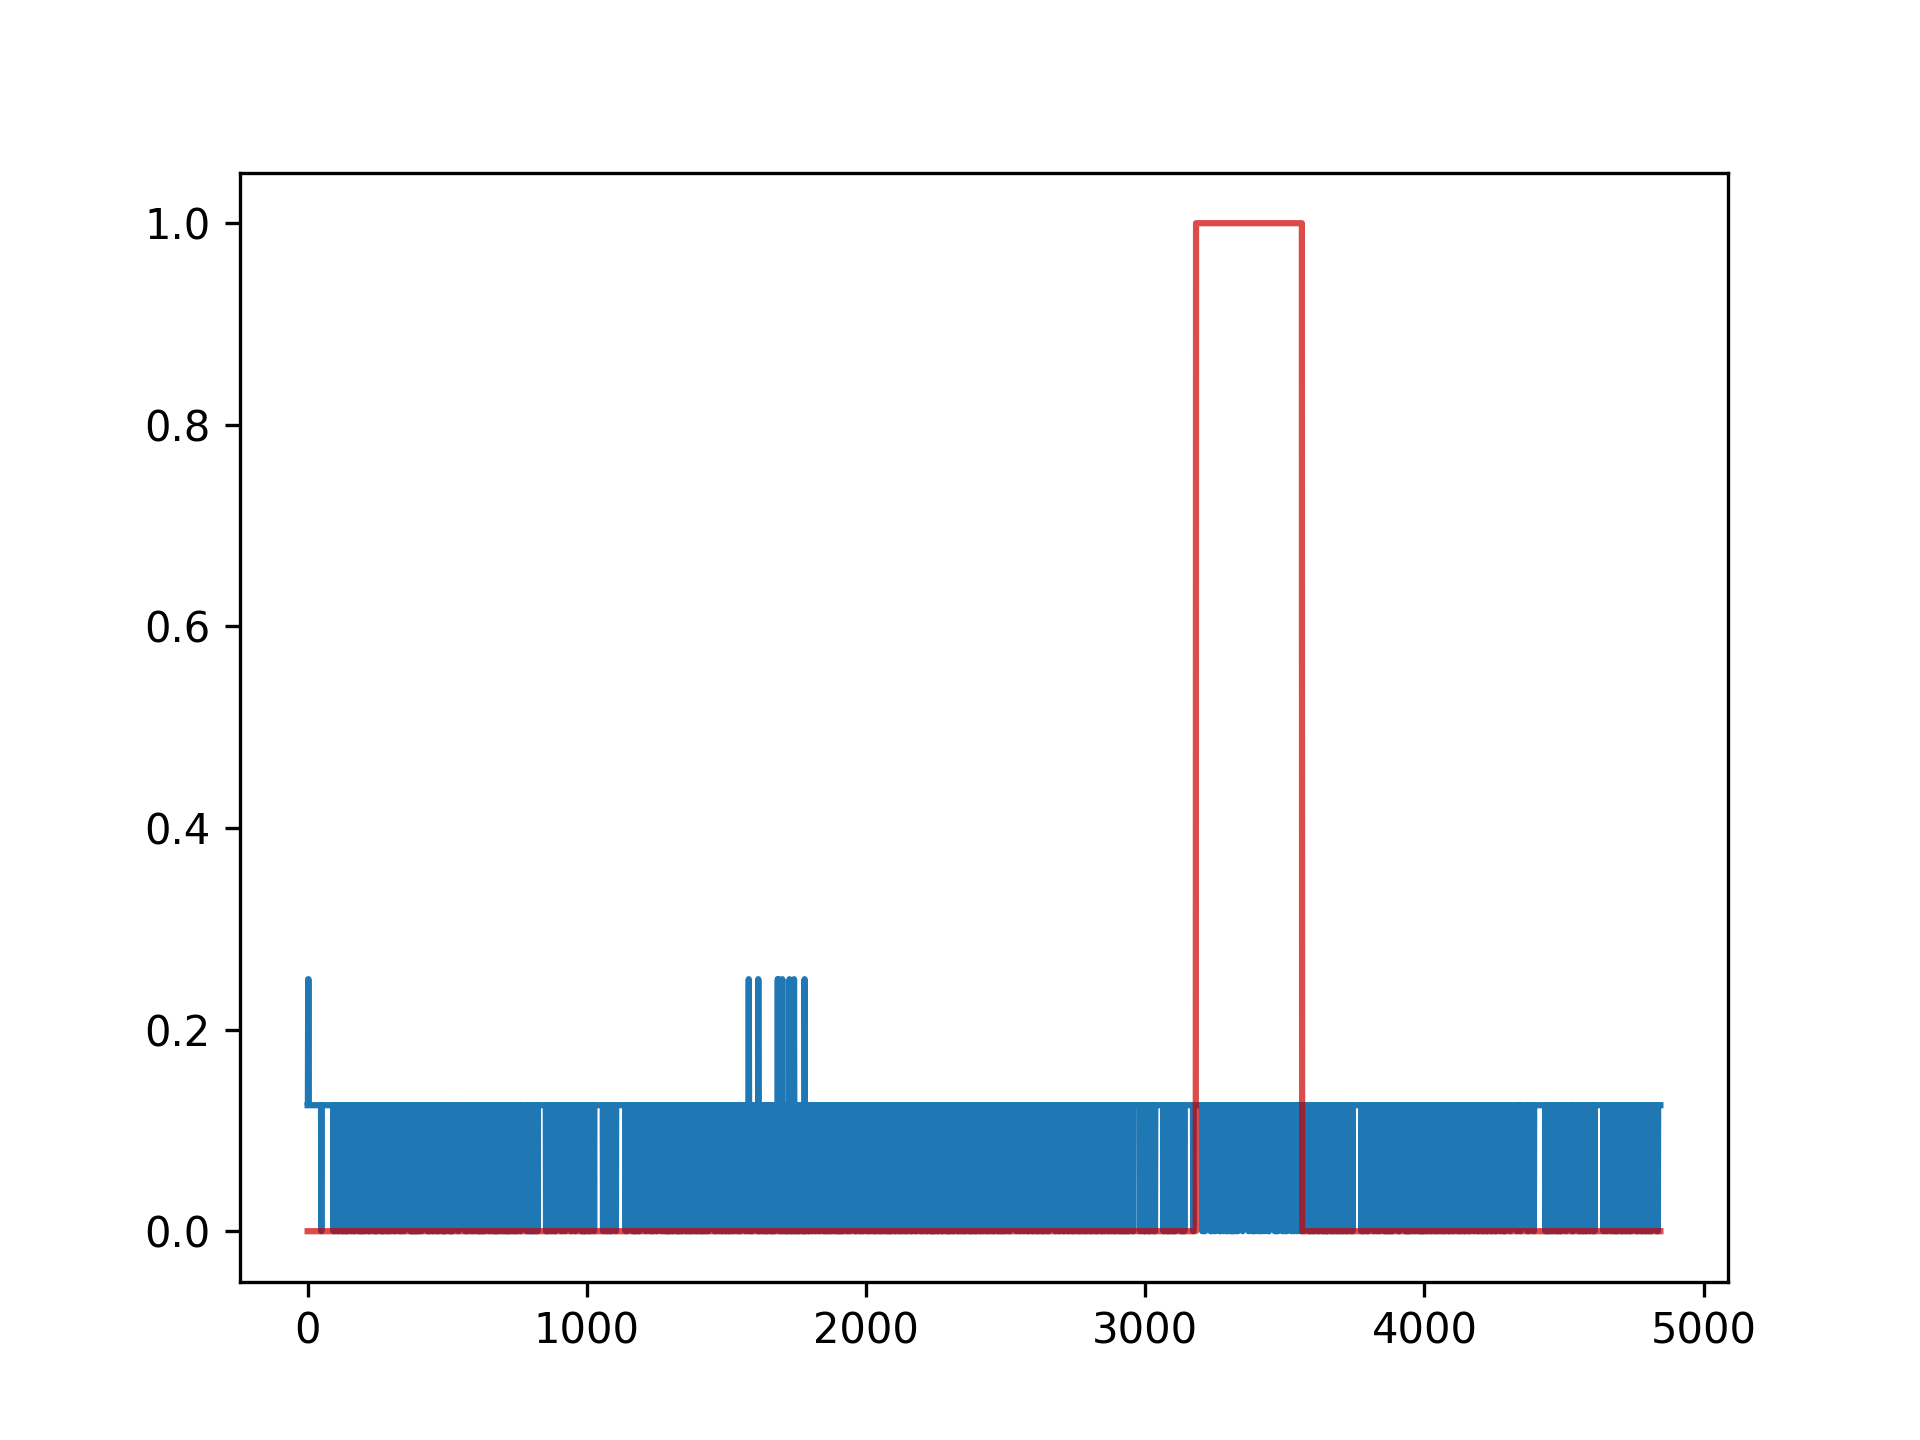

The table this chart was drawn from, first rows:
timestamp, value, anomaly_score, label
2023-09-11 08:09:00, 202, 0.125, 0
2023-09-11 08:09:01, 176, 0.125, 0
2023-09-11 08:09:01, 130, 0.25, 0
2023-09-11 08:09:01, 307, 0.25, 0
2023-09-11 08:09:01, 305, 0.125, 0
2023-09-11 08:09:01, 306, 0.125, 0
2023-09-11 08:09:01, 128, 0.125, 0
2023-09-11 08:09:01, 278, 0.125, 0
2023-09-11 08:09:01, 128, 0.125, 0
2023-09-11 08:09:10, 197, 0.125, 0
2023-09-11 08:09:10, 197, 0.125, 0
2023-09-11 08:09:10, 205, 0.125, 0
2023-09-11 08:09:10, 143, 0.125, 0
2023-09-11 08:09:10, 143, 0.125, 0
2023-09-11 08:09:10, 144, 0.125, 0
2023-09-11 08:09:10, 143, 0.125, 0
2023-09-11 08:09:10, 204, 0.125, 0
2023-09-11 08:09:10, 143, 0.125, 0
2023-09-11 08:09:10, 197, 0.125, 0
2023-09-11 08:09:10, 205, 0.125, 0
2023-09-11 08:09:10, 143, 0.125, 0
2023-09-11 08:09:10, 143, 0.125, 0
2023-09-11 08:09:10, 143, 0.125, 0
2023-09-11 08:09:10, 144, 0.125, 0
2023-09-11 08:09:10, 143, 0.125, 0
2023-09-11 08:09:10, 143, 0.125, 0
2023-09-11 08:09:10, 172, 0.125, 0
2023-09-11 08:09:10, 172, 0.125, 0
2023-09-11 08:09:10, 172, 0.125, 0
2023-09-11 08:09:10, 143, 0.125, 0
2023-09-11 08:09:10, 144, 0.125, 0
2023-09-11 08:09:10, 203, 0.125, 0
2023-09-11 08:09:10, 204, 0.125, 0
2023-09-11 08:09:10, 205, 0.125, 0
2023-09-11 08:09:10, 204, 0.125, 0
2023-09-11 08:09:10, 203, 0.125, 0
2023-09-11 08:09:11, 201, 0.125, 0
2023-09-11 08:09:11, 200, 0.125, 0
2023-09-11 08:09:11, 143, 0.125, 0
2023-09-11 08:09:11, 143, 0.125, 0
2023-09-11 08:09:11, 145, 0.125, 0
2023-09-11 08:09:11, 145, 0.125, 0
2023-09-11 08:09:11, 145, 0.125, 0
2023-09-11 08:09:11, 198, 0.125, 0
2023-09-11 08:09:12, 201, 0.125, 0
2023-09-11 08:09:12, 200, 0.125, 0
2023-09-11 08:09:12, 198, 0.125, 0
2023-09-11 08:09:17, 146, 0.125, 0
2023-09-11 08:09:17, 146, 0.125, 0
2023-09-11 08:09:17, 146, 0.0, 0
2023-09-11 08:09:30, 307, 0.125, 0
2023-09-11 08:09:30, 130, 0.125, 0
2023-09-11 08:10:01, 128, 0.125, 0
2023-09-11 08:10:01, 305, 0.125, 0
2023-09-11 08:10:01, 130, 0.125, 0
2023-09-11 08:10:01, 307, 0.125, 0
2023-09-11 08:10:01, 306, 0.125, 0
2023-09-11 08:10:01, 128, 0.125, 0
2023-09-11 08:10:31, 307, 0.125, 0
2023-09-11 08:10:31, 130, 0.125, 0
... 4,786 more rows
